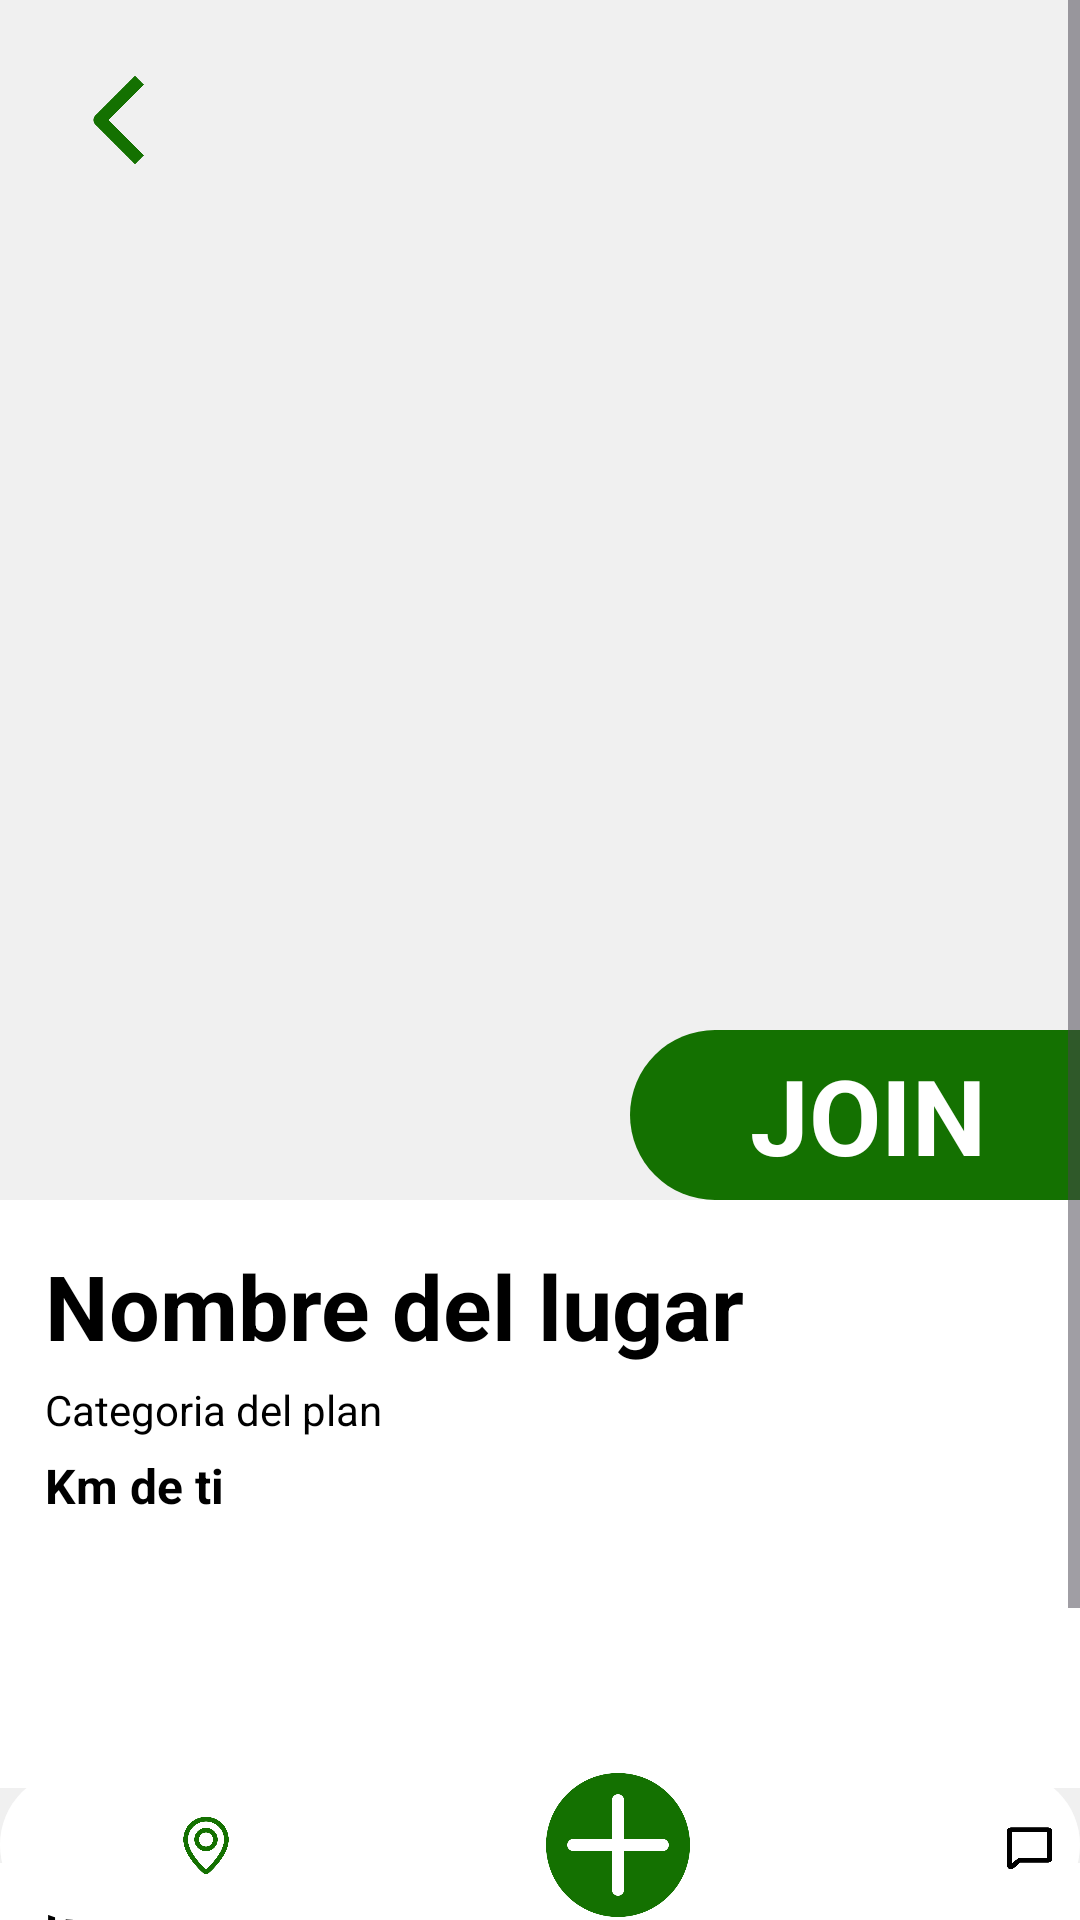

Write the Android layout XML for this screen, with the resource values it uses.
<!-- AndroidManifest.xml: application theme Theme.JOIN -->
<!-- res/layout/infoplan.xml -->
<?xml version="1.0" encoding="utf-8"?>
<androidx.constraintlayout.widget.ConstraintLayout xmlns:android="http://schemas.android.com/apk/res/android"
    xmlns:app="http://schemas.android.com/apk/res-auto"
    xmlns:tools="http://schemas.android.com/tools"
    android:layout_width="match_parent"
    android:layout_height="match_parent"
    android:background="#F0F0F0">

    <ScrollView
        android:layout_width="match_parent"
        android:layout_height="match_parent"
        app:layout_constraintEnd_toEndOf="parent"
        app:layout_constraintStart_toStartOf="parent"
        app:layout_constraintTop_toTopOf="parent">

        <LinearLayout
            android:layout_width="match_parent"
            android:layout_height="wrap_content"
            android:orientation="vertical">

            <FrameLayout
                android:layout_width="match_parent"
                android:layout_height="400dp">

                <ImageView
                    android:id="@+id/imageView16"
                    android:layout_width="match_parent"
                    android:layout_height="match_parent"
                    tools:srcCompat="@tools:sample/avatars" />

                <TextView
                    android:id="@+id/textView18"
                    android:layout_width="150dp"
                    android:layout_height="wrap_content"
                    android:layout_gravity="bottom|end"
                    android:background="@drawable/rounded_left_button"
                    android:padding="5dp"
                    android:paddingStart="40dp"
                    android:text="JOIN"
                    android:textColor="@color/white"
                    android:textSize="35dp"
                    android:textStyle="bold" />
            </FrameLayout>

            <LinearLayout
                android:layout_width="match_parent"
                android:layout_height="wrap_content"
                android:background="@color/white"
                android:orientation="vertical">

                <TextView
                    android:id="@+id/textView15"
                    android:layout_width="match_parent"
                    android:layout_height="wrap_content"
                    android:layout_marginStart="15dp"
                    android:layout_marginTop="15dp"
                    android:layout_marginEnd="15dp"
                    android:text="Nombre del lugar"
                    android:textColor="@color/black"
                    android:textSize="30dp"
                    android:textStyle="bold" />

                <TextView
                    android:id="@+id/textView16"
                    android:layout_width="match_parent"
                    android:layout_height="wrap_content"
                    android:layout_marginStart="15dp"
                    android:layout_marginTop="5dp"
                    android:text="Categoria del plan"
                    android:textColor="@color/black"
                    android:textSize="14dp" />

                <TextView
                    android:id="@+id/textView17"
                    android:layout_width="match_parent"
                    android:layout_height="wrap_content"
                    android:layout_marginStart="15dp"
                    android:layout_marginTop="5dp"
                    android:text="Km de ti"
                    android:textColor="@color/black"
                    android:textSize="16dp"
                    android:textStyle="bold" />

                <FrameLayout
                    android:layout_width="match_parent"
                    android:layout_height="match_parent">

                    <ImageView
                        android:id="@+id/imageView17"
                        android:layout_width="50dp"
                        android:layout_height="50dp"
                        android:layout_gravity="end"
                        android:layout_marginTop="20dp"
                        android:layout_marginEnd="100dp"
                        android:layout_marginBottom="20dp"
                        tools:srcCompat="@tools:sample/avatars" />

                    <ImageView
                        android:id="@+id/imageView18"
                        android:layout_width="50dp"
                        android:layout_height="50dp"
                        android:layout_gravity="end"
                        android:layout_marginTop="20dp"
                        android:layout_marginEnd="60dp"
                        android:layout_marginBottom="20dp"
                        tools:srcCompat="@tools:sample/avatars" />

                    <ImageView
                        android:id="@+id/imageView19"
                        android:layout_width="50dp"
                        android:layout_height="50dp"
                        android:layout_gravity="end"
                        android:layout_marginTop="20dp"
                        android:layout_marginEnd="20dp"
                        android:layout_marginBottom="20dp"
                        tools:srcCompat="@tools:sample/avatars" />
                </FrameLayout>

            </LinearLayout>

            <LinearLayout
                android:layout_width="match_parent"
                android:layout_height="match_parent"
                android:layout_marginTop="25dp"
                android:background="@color/white"
                android:orientation="vertical">

                <TextView
                    android:id="@+id/textView19"
                    android:layout_width="match_parent"
                    android:layout_height="wrap_content"
                    android:layout_marginStart="15dp"
                    android:layout_marginTop="10dp"
                    android:layout_marginBottom="10dp"
                    android:text="Detalles"
                    android:textColor="@color/black"
                    android:textSize="16dp"
                    android:textStyle="bold" />

            </LinearLayout>

            <TextView
                android:id="@+id/textView27"
                android:layout_width="match_parent"
                android:layout_height="wrap_content"
                android:text="......"
                android:textColor="@color/black"
                android:textSize="16dp"
                android:layout_marginStart="15dp"
                android:layout_marginTop="10dp"
                android:layout_marginBottom="70dp"/>

        </LinearLayout>
    </ScrollView>


    <ImageView
        android:id="@+id/imageView14"
        android:layout_width="40dp"
        android:layout_height="40dp"
        app:layout_constraintStart_toStartOf="parent"
        app:layout_constraintTop_toTopOf="parent"
        android:layout_margin="20dp"
        app:srcCompat="@drawable/back" />

    <LinearLayout
        android:id="@+id/linearLayout3"
        android:layout_width="wrap_content"
        android:layout_height="50dp"
        android:background="@drawable/linear_custom_background"
        android:orientation="horizontal"
        app:layout_constraintBottom_toBottomOf="parent"
        app:layout_constraintEnd_toEndOf="parent"
        app:layout_constraintStart_toStartOf="parent">

        <ImageView
            android:id="@+id/imageView4"
            android:layout_width="match_parent"
            android:layout_height="wrap_content"
            android:layout_weight="1"
            android:padding="14dp"
            app:srcCompat="@drawable/location" />

        <ImageView
            android:id="@+id/imageView10"
            android:layout_width="wrap_content"
            android:layout_height="wrap_content"
            android:layout_weight="1"
            android:padding="17dp"
            app:srcCompat="@drawable/listas" />

        <ImageView
            android:id="@+id/imageView7"
            android:layout_width="match_parent"
            android:layout_height="wrap_content"
            android:layout_weight="1"
            android:padding="1dp"
            app:srcCompat="@drawable/masnormal" />

        <ImageView
            android:id="@+id/imageView2"
            android:layout_width="match_parent"
            android:layout_height="wrap_content"
            android:layout_weight="1"
            android:padding="16dp"
            app:srcCompat="@drawable/chat" />

        <ImageView
            android:id="@+id/imageView8"
            android:layout_width="match_parent"
            android:layout_height="wrap_content"
            android:layout_weight="1"
            android:padding="15dp"
            app:srcCompat="@drawable/user" />

    </LinearLayout>

</androidx.constraintlayout.widget.ConstraintLayout>
<!-- resources referenced by this layout -->
<resources>
  <color name="black">#FF000000</color>
  <color name="white">#FFFFFFFF</color>
  <!-- drawable back: png bitmap (drawable, 7094 bytes) -->
  <!-- drawable chat: png bitmap (drawable, 10415 bytes) -->
  <!-- drawable linear_custom_background (drawable) -->
  <?xml version="1.0" encoding="utf-8"?>
  <shape xmlns:android="http://schemas.android.com/apk/res/android"
      android:shape="rectangle">
  
      <solid android:color="#FFFFFF" />
      <corners android:radius="50dp" />
  </shape>
  <!-- drawable location: png bitmap (drawable, 31185 bytes) -->
  <!-- drawable masnormal: png bitmap (drawable, 15985 bytes) -->
  <!-- drawable rounded_left_button (drawable) -->
  <?xml version="1.0" encoding="utf-8"?>
  <shape xmlns:android="http://schemas.android.com/apk/res/android"
      android:shape="rectangle">
      <solid android:color="#147101" />
      <corners
          android:topLeftRadius="50dp"
          android:bottomLeftRadius="50dp"
          android:topRightRadius="0dp"
          android:bottomRightRadius="0dp" />
  </shape>
  <!-- drawable user: png bitmap (drawable, 19570 bytes) -->
  <style name="Theme.JOIN" parent="Base.Theme.JOIN" />
  <style name="Base.Theme.JOIN" parent="Theme.Material3.DayNight.NoActionBar">
          <item name="android:statusBarColor">#147001</item>
          <item name="android:windowLightStatusBar">false</item>
      </style>
</resources>
